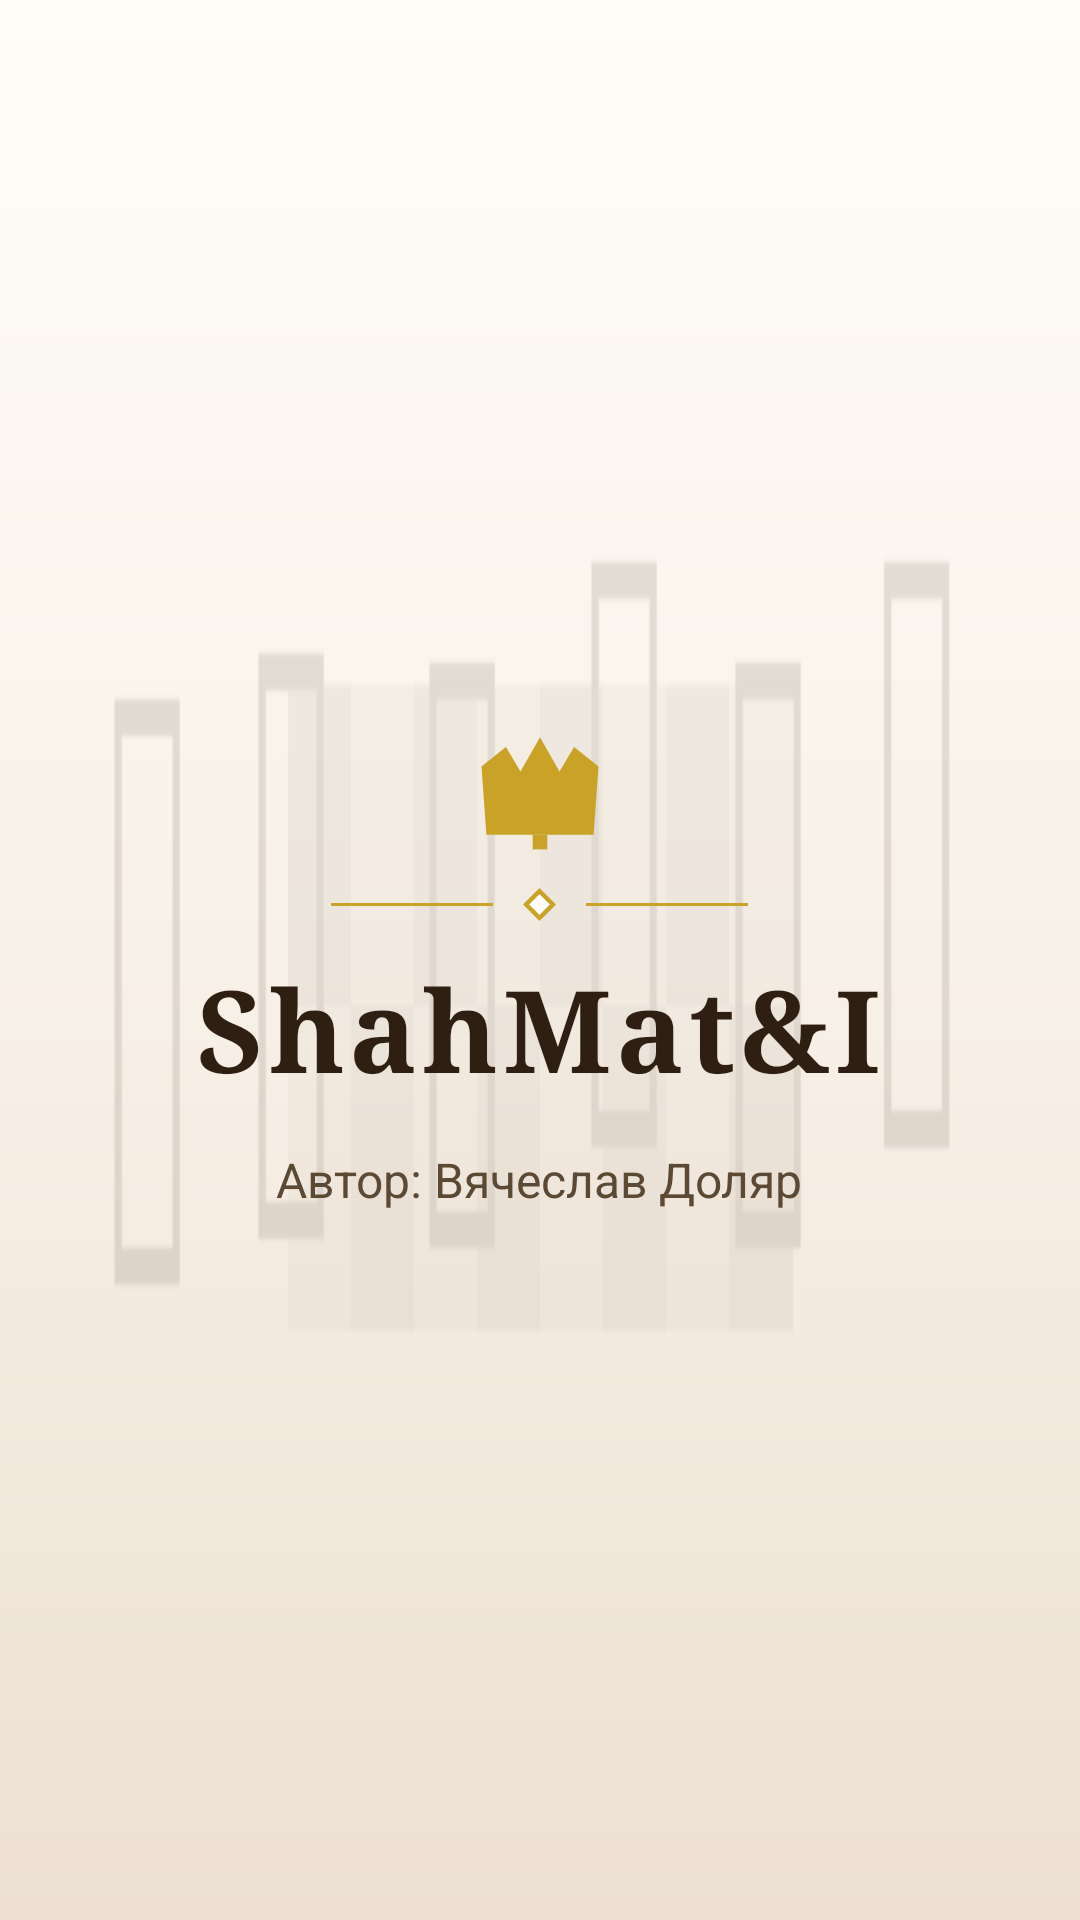

Produce the Android XML layout that renders to this screen, including the resource entries it uses.
<!-- AndroidManifest.xml: application theme Theme.ShahMatI -->
<!-- res/layout/activity_splash.xml -->
<?xml version="1.0" encoding="utf-8"?>
<FrameLayout xmlns:android="http://schemas.android.com/apk/res/android"
    android:layout_width="match_parent"
    android:layout_height="match_parent"
    android:background="@drawable/bg_splash_background">

    <View
        android:layout_width="match_parent"
        android:layout_height="match_parent"
        android:background="@drawable/bg_bottom_chess_fade" />

    <LinearLayout
        android:layout_width="match_parent"
        android:layout_height="match_parent"
        android:gravity="center"
        android:orientation="vertical"
        android:padding="24dp">

        <ImageView
            android:layout_width="52dp"
            android:layout_height="52dp"
            android:src="@drawable/ic_chess_crown"
            android:tint="@color/gold_accent"
            android:contentDescription="@string/app_name" />

        <LinearLayout
            android:layout_width="match_parent"
            android:layout_height="wrap_content"
            android:gravity="center"
            android:orientation="horizontal"
            android:layout_marginTop="8dp">
            <View
                android:layout_width="54dp"
                android:layout_height="1dp"
                android:layout_marginEnd="10dp"
                android:background="@drawable/bg_header_line" />
            <ImageView
                android:layout_width="11dp"
                android:layout_height="11dp"
                android:src="@drawable/ic_gold_diamond"
                android:contentDescription="@string/app_name" />
            <View
                android:layout_width="54dp"
                android:layout_height="1dp"
                android:layout_marginStart="10dp"
                android:background="@drawable/bg_header_line" />
        </LinearLayout>

        <TextView
            android:id="@+id/tvSplashTitle"
            android:layout_width="wrap_content"
            android:layout_height="wrap_content"
            android:layout_marginTop="10dp"
            android:text="@string/splash_title"
            android:textColor="#2E1F12"
            android:textSize="38sp"
            android:textStyle="bold"
            android:typeface="serif"
            android:letterSpacing="0.04"
            android:gravity="center" />

        <TextView
            android:id="@+id/tvSplashAuthor"
            android:layout_width="wrap_content"
            android:layout_height="wrap_content"
            android:layout_marginTop="14dp"
            android:text="@string/splash_author"
            android:textColor="#5B4934"
            android:textSize="16sp"
            android:gravity="center" />
    </LinearLayout>
</FrameLayout>
<!-- resources referenced by this layout -->
<resources>
  <color name="gold_accent">#C9A227</color>
  <!-- drawable bg_bottom_chess_fade: png bitmap (drawable, 4363 bytes) -->
  <!-- drawable bg_header_line (drawable) -->
  <?xml version="1.0" encoding="utf-8"?>
  <shape xmlns:android="http://schemas.android.com/apk/res/android"
      android:shape="rectangle">
      <solid android:color="#C9A227" />
  </shape>
  <!-- drawable bg_splash_background (drawable) -->
  <?xml version="1.0" encoding="utf-8"?>
  <shape xmlns:android="http://schemas.android.com/apk/res/android" android:shape="rectangle">
      <gradient android:type="linear" android:angle="270" android:startColor="#FFFDF8" android:centerColor="#F8F1E8" android:endColor="#EDE0D2" />
  </shape>
  <!-- drawable ic_chess_crown (drawable) -->
  <?xml version="1.0" encoding="utf-8"?>
  <vector xmlns:android="http://schemas.android.com/apk/res/android"
      android:width="64dp"
      android:height="64dp"
      android:viewportWidth="64"
      android:viewportHeight="64">
      
      <path
          android:fillColor="#000000"
          android:pathData="M8,24 L18,16 L24,26 L32,12 L40,26 L46,16 L56,24 L54,52 L10,52 Z" />
      <path
          android:fillColor="#000000"
          android:pathData="M29,58 L35,58 L35,52 L29,52 Z" />
      <path
          android:fillColor="#FFFFFF"
          android:pathData="M18,30 C21,34 27,34 30,30 C27,26 21,26 18,30 Z" />
  </vector>
  <!-- drawable ic_gold_diamond (drawable) -->
  <?xml version="1.0" encoding="utf-8"?>
  <vector xmlns:android="http://schemas.android.com/apk/res/android"
      android:width="16dp"
      android:height="16dp"
      android:viewportWidth="16"
      android:viewportHeight="16">
      <path
          android:fillColor="#C9A227"
          android:pathData="M8,0 L16,8 L8,16 L0,8 Z" />
      <path
          android:fillColor="#FFFFFF"
          android:pathData="M8,3 L13,8 L8,13 L3,8 Z" />
  </vector>
  <string name="app_name">ShahMat&amp;I</string>
  <string name="splash_author">Автор: Вячеслав Доляр</string>
  <string name="splash_title">ShahMat&amp;I</string>
  <style name="Theme.ShahMatI" parent="Theme.Material3.DayNight.NoActionBar">
          <item name="android:windowBackground">@color/dark_square</item>
          <item name="colorPrimary">@color/purple_500</item>
          <item name="colorPrimaryVariant">@color/purple_700</item>
          <item name="colorOnPrimary">@color/white</item>
          <item name="colorSecondary">@color/teal_200</item>
          <item name="colorSecondaryVariant">@color/teal_700</item>
          <item name="colorOnSecondary">@color/black</item>
          <item name="android:statusBarColor">@android:color/transparent</item>
          <item name="android:navigationBarColor">@android:color/transparent</item>
          <item name="android:windowLightStatusBar">false</item>
          <item name="android:windowLightNavigationBar">false</item>
      </style>
  <color name="dark_square">#B58863</color>
  <color name="purple_500">#FF6200EE</color>
  <color name="purple_700">#FF3700B3</color>
  <color name="white">#FFFFFFFF</color>
  <color name="teal_200">#FF03DAC5</color>
  <color name="teal_700">#FF018786</color>
  <color name="black">#FF000000</color>
</resources>
